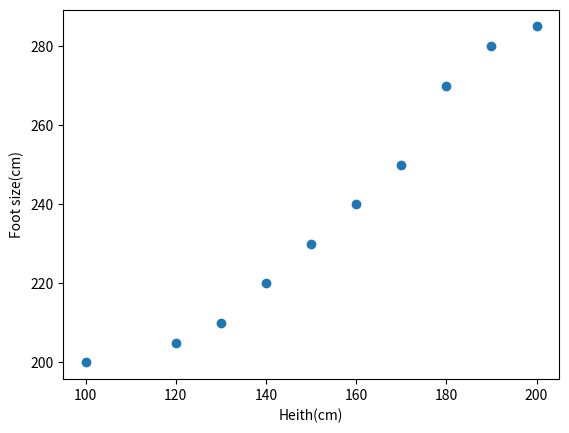

Here is the Python script that generated this plot:
# scatter() 함수 : 산포도 그리기


from matplotlib import pyplot as plt

height = [100, 120, 130, 140, 150, 160, 170, 180, 190, 200]
footsizes = [200, 205, 210, 220, 230, 240, 250, 270, 280, 285]

fig, sp = plt.subplots()
sp.scatter(height, footsizes)

plt.xlabel('Heith(cm)')
plt.ylabel('Foot size(cm)')


plt.show()